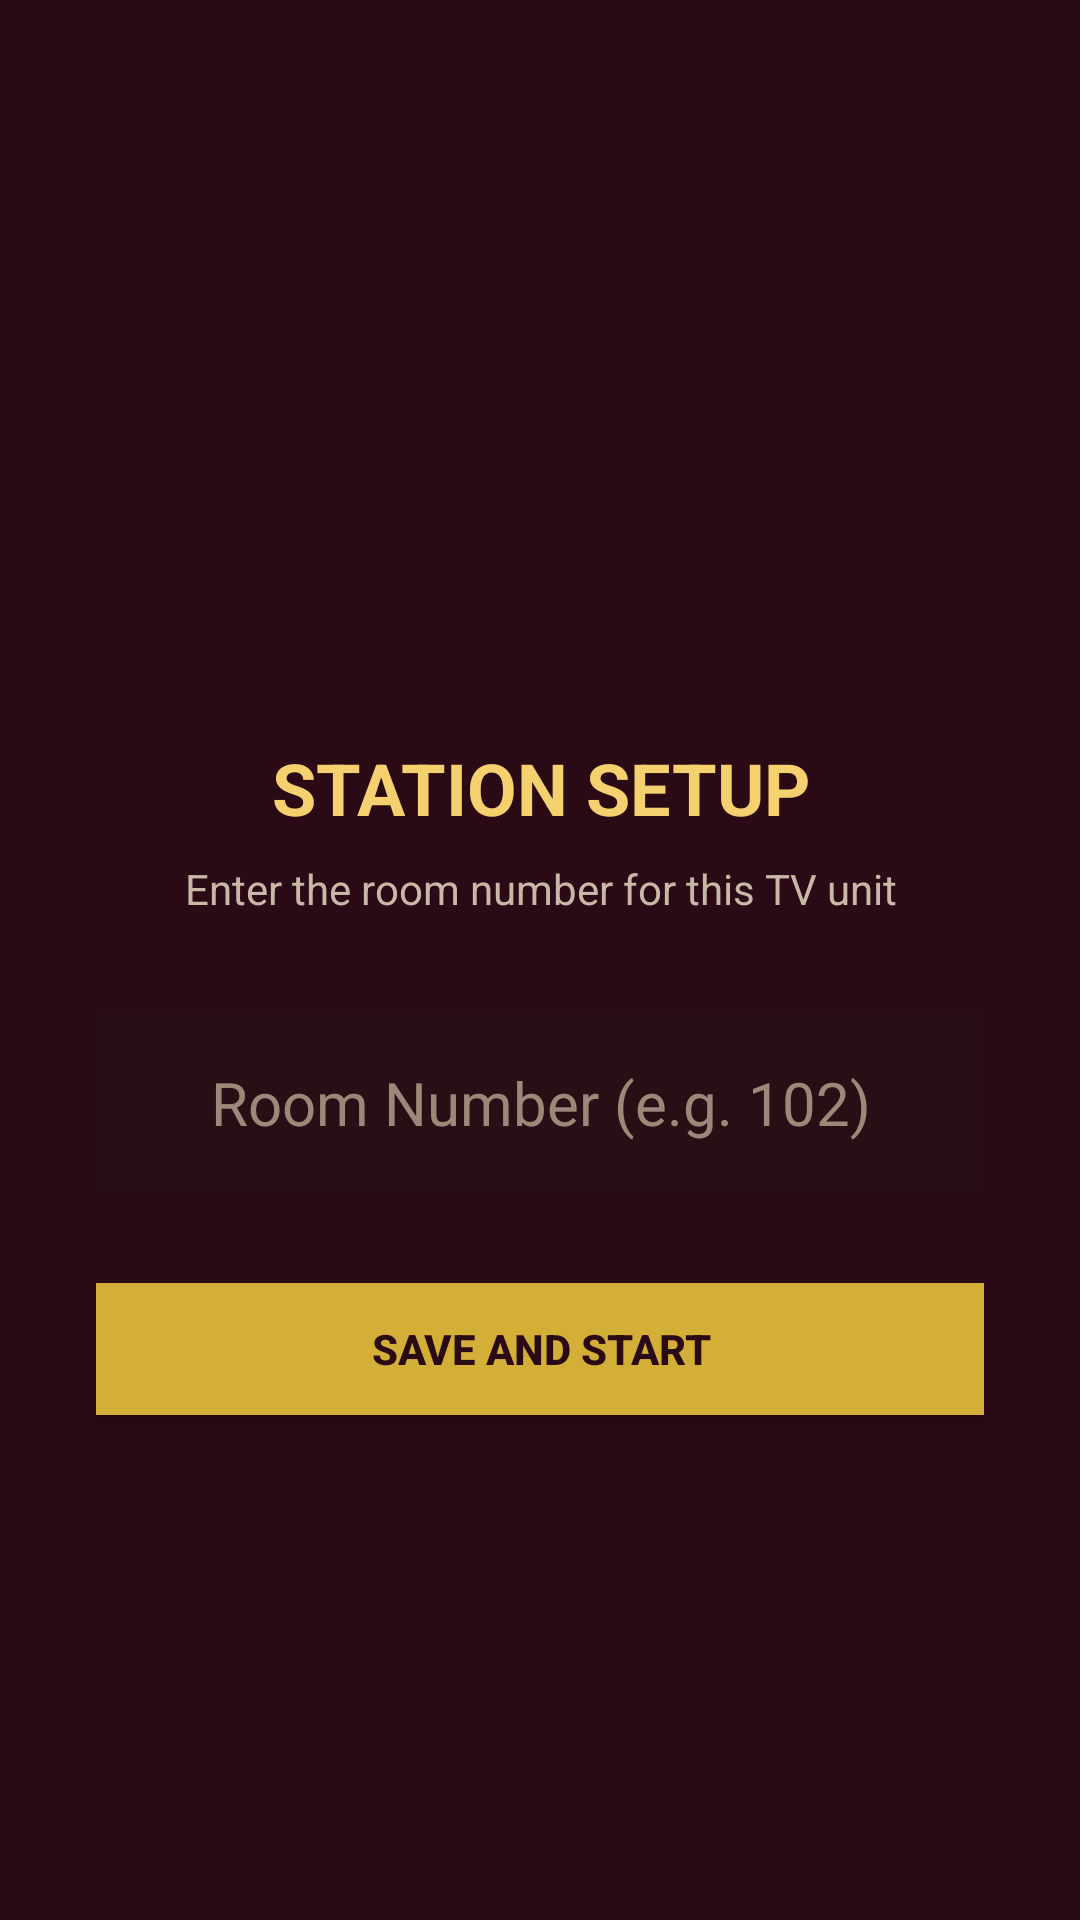

Here is an Android app screen rendered from its layout file. Give the layout XML and the strings, colors and styles it references.
<!-- AndroidManifest.xml: activity theme Theme.PineHotelTV -->
<!-- res/layout/activity_setup.xml -->
<?xml version="1.0" encoding="utf-8"?>
<androidx.constraintlayout.widget.ConstraintLayout xmlns:android="http://schemas.android.com/apk/res/android"
    xmlns:app="http://schemas.android.com/apk/res-auto"
    android:layout_width="match_parent"
    android:layout_height="match_parent"
    android:background="@color/wine_dark"
    android:padding="32dp">

    <LinearLayout
        android:layout_width="400dp"
        android:layout_height="wrap_content"
        android:orientation="vertical"
        android:gravity="center"
        app:layout_constraintBottom_toBottomOf="parent"
        app:layout_constraintEnd_toEndOf="parent"
        app:layout_constraintStart_toStartOf="parent"
        app:layout_constraintTop_toTopOf="parent">

        <ImageView
            android:layout_width="60dp"
            android:layout_height="60dp"
            android:src="@drawable/ic_settings"
            app:tint="@color/gold_accent" />

        <TextView
            android:layout_width="wrap_content"
            android:layout_height="wrap_content"
            android:layout_marginTop="24dp"
            android:text="STATION SETUP"
            android:textColor="@color/gold_bright"
            android:textSize="24sp"
            android:textStyle="bold" />

        <TextView
            android:layout_width="wrap_content"
            android:layout_height="wrap_content"
            android:layout_marginTop="8dp"
            android:text="Enter the room number for this TV unit"
            android:textColor="@color/text_secondary"
            android:textSize="14sp" />

        <EditText
            android:id="@+id/etRoomNumber"
            android:layout_width="match_parent"
            android:layout_height="60dp"
            android:layout_marginTop="32dp"
            android:background="@drawable/selector_card_bg"
            android:gravity="center"
            android:hint="Room Number (e.g. 102)"
            android:inputType="number"
            android:textColor="@color/text_primary"
            android:textColorHint="@color/text_muted"
            android:textSize="20sp" />

        <Button
            android:id="@+id/btnSave"
            android:layout_width="match_parent"
            android:layout_height="56dp"
            android:layout_marginTop="24dp"
            android:backgroundTint="@color/gold_accent"
            android:text="SAVE AND START"
            android:textColor="@color/wine_dark"
            android:textStyle="bold" />

    </LinearLayout>

</androidx.constraintlayout.widget.ConstraintLayout>
<!-- resources referenced by this layout -->
<resources>
  <color name="gold_accent">#D4AF37</color>
  <color name="gold_bright">#F4D06F</color>
  <color name="text_muted">#9C8878</color>
  <color name="text_primary">#F5EFE6</color>
  <color name="text_secondary">#C9B8A8</color>
  <color name="wine_dark">#2A0A14</color>
  <!-- drawable selector_card_bg (drawable) -->
  <?xml version="1.0" encoding="utf-8"?>
  <selector xmlns:android="http://schemas.android.com/apk/res/android">
      <item android:state_focused="true">
          <shape android:shape="rectangle">
              <solid android:color="@color/card_focused_bg" />
              <stroke android:width="1dp" android:color="@color/gold_bright" />
              <corners android:radius="12dp" />
          </shape>
      </item>
      <item>
          <shape android:shape="rectangle">
              <solid android:color="@color/card_unfocused_bg" />
              <corners android:radius="12dp" />
          </shape>
      </item>
  </selector>
  <style name="Theme.PineHotelTV" parent="Theme.Material3.DayNight.NoActionBar">
          <item name="android:windowBackground">@color/wine_dark</item>
          <item name="android:colorBackground">@color/wine_dark</item>
          <item name="colorPrimary">@color/gold_accent</item>
          <item name="colorAccent">@color/gold_accent</item>
          <item name="android:textColorPrimary">@color/text_primary</item>
          <item name="android:windowFullscreen">true</item>
          <item name="android:windowNoTitle">true</item>
      </style>
  <color name="card_focused_bg">#5C1B2E</color>
  <color name="card_unfocused_bg">#2A0E16</color>
</resources>
